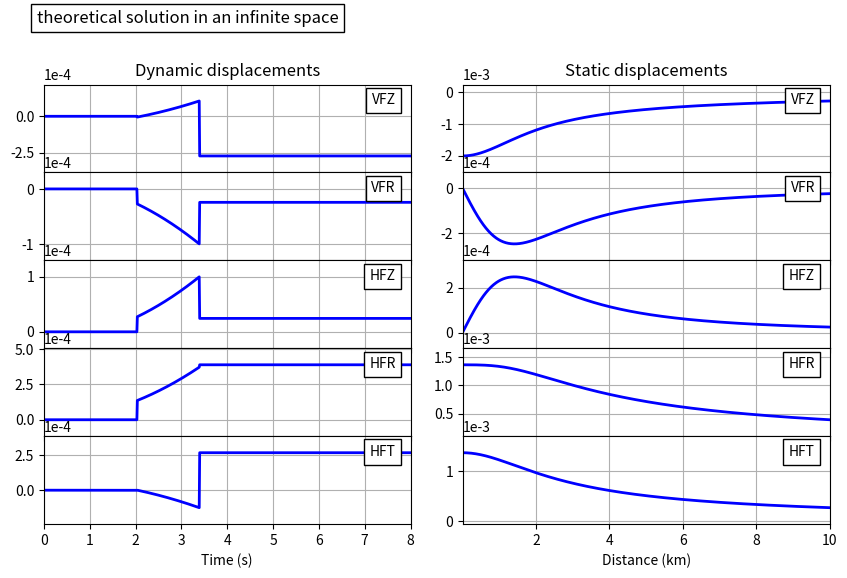

Here is the Python script that generated this plot:
import numpy as np
import matplotlib.pyplot as plt
from matplotlib.figure import Figure

nt = 801     # 总点数，不要求2的幂次
dt = 0.01    # 采样时间间隔(s)
t = np.arange(0, nt)*dt
rs = np.arange(0.01, 10.01, 0.01)

Vp, Vs, Rho = 5.0, 3.0, 2.2
mu = Rho * Vs**2
lam = Rho * Vp**2 - 2*mu
Delta = (lam + mu) / (lam + 3.0*mu)

depsrc = 3.    # 震源深度 km
deprcv = 1.    # 台站深度 km

def static_theoretical(ij:str):
    D = np.hypot(depsrc - deprcv, rs)
    theta = np.arctan((depsrc - deprcv) / rs)
    gamz = np.sin(theta)
    gamr = np.cos(theta)

    delta_ij = 1.0 if ij[0]==ij[1] else 0.0
    gam_ij = np.ones_like(D)
    for s in list(ij):
        if s == 'z':
            gam_ij *= gamz
        elif s == 'r':
            gam_ij *= gamr
        elif s == 't':
            gam_ij *= 0.0

    return 1/(4.0*np.pi*mu) * Delta/(1 + Delta) / D * (delta_ij / Delta + gam_ij)

def dynamic_theoretical(ij:str):
    r = 10
    R = np.hypot(depsrc - deprcv, r)
    theta = np.arctan((depsrc - deprcv) / r)
    gamz = np.sin(theta)
    gamr = np.cos(theta)

    delta_ij = 1.0 if ij[0]==ij[1] else 0.0
    gam_ij = 1.0
    for s in list(ij):
        if s == 'z':
            gam_ij *= gamz
        elif s == 'r':
            gam_ij *= gamr
        elif s == 't':
            gam_ij *= 0.0

    def heaviside(t0):
        arr = np.zeros_like(t)
        arr[t >= t0] = 1
        return arr

    # 积分后的结果
    near = 1/(4.0*np.pi*Rho) * (3.0*gam_ij - delta_ij) / R**3 * 0.5 * heaviside(R/Vp)*(np.fmin(t, R/Vs)**2 - (R/Vp)**2)
    Pfar = 1/(4.0*np.pi*Rho*Vp**2) * gam_ij / R * heaviside(R/Vp)
    Sfar = - 1/(4.0*np.pi*Rho*Vs**2) * (gam_ij - delta_ij) / R * heaviside(R/Vs)

    return near + Pfar + Sfar

# =============================================================
chLst = ['VFZ', 'VFR', 'HFZ', 'HFR', 'HFT']

staticLst = []
staticLst.append(static_theoretical('zz') * (-1))
staticLst.append(static_theoretical('zr') * (-1))
staticLst.append(static_theoretical('zr'))
staticLst.append(static_theoretical('rr'))
staticLst.append(static_theoretical('tt'))

dynamicLst = []
dynamicLst.append(dynamic_theoretical('zz') * (-1))
dynamicLst.append(dynamic_theoretical('zr') * (-1))
dynamicLst.append(dynamic_theoretical('zr'))
dynamicLst.append(dynamic_theoretical('rr'))
dynamicLst.append(dynamic_theoretical('tt'))

fig = plt.figure(figsize=(8, 6))
fig1, fig2 = fig.subfigures(1, 2, wspace=0.1)

axs1 = fig1.subplots(5, 1, sharex=True, gridspec_kw=dict(hspace=0))
axs2 = fig2.subplots(5, 1, sharex=True, gridspec_kw=dict(hspace=0))
for i in range(5):
    prop1 = dict(ls='-', c='b', lw=2)

    ax = axs1[i]
    ax.plot(t, dynamicLst[i], **prop1)
    ax.text(0.96, 0.9, chLst[i], transform=ax.transAxes, ha='right', va='top', bbox=dict(fc='w'))
    ax.ticklabel_format(axis='y', style='sci', scilimits=(0,0))
    ax.grid()
    ax.set_xmargin(0)
    ax.set_ymargin(0.3)

    ax = axs2[i]
    ax.plot(rs, staticLst[i], **prop1)
    ax.text(0.96, 0.9, chLst[i], transform=ax.transAxes, ha='right', va='top', bbox=dict(fc='w'))
    ax.ticklabel_format(axis='y', style='sci', scilimits=(0,0))
    ax.grid()
    ax.set_xmargin(0)
    ax.set_ymargin(0.3)

ax = axs1[0]
ax.set_title("Dynamic displacements")
ax = axs1[-1]
ax.set_xlabel("Time (s)")

ax = axs2[0]
ax.set_title("Static displacements")
ax = axs2[-1]
ax.set_xlabel("Distance (km)")

fig.text(0.0, 1.0, f"theoretical solution in an infinite space", 
         ha='left', va='bottom', fontsize=12, bbox=dict(fc='w'))

fig.tight_layout()
fig.savefig(f"theoretical.svg", bbox_inches='tight')
